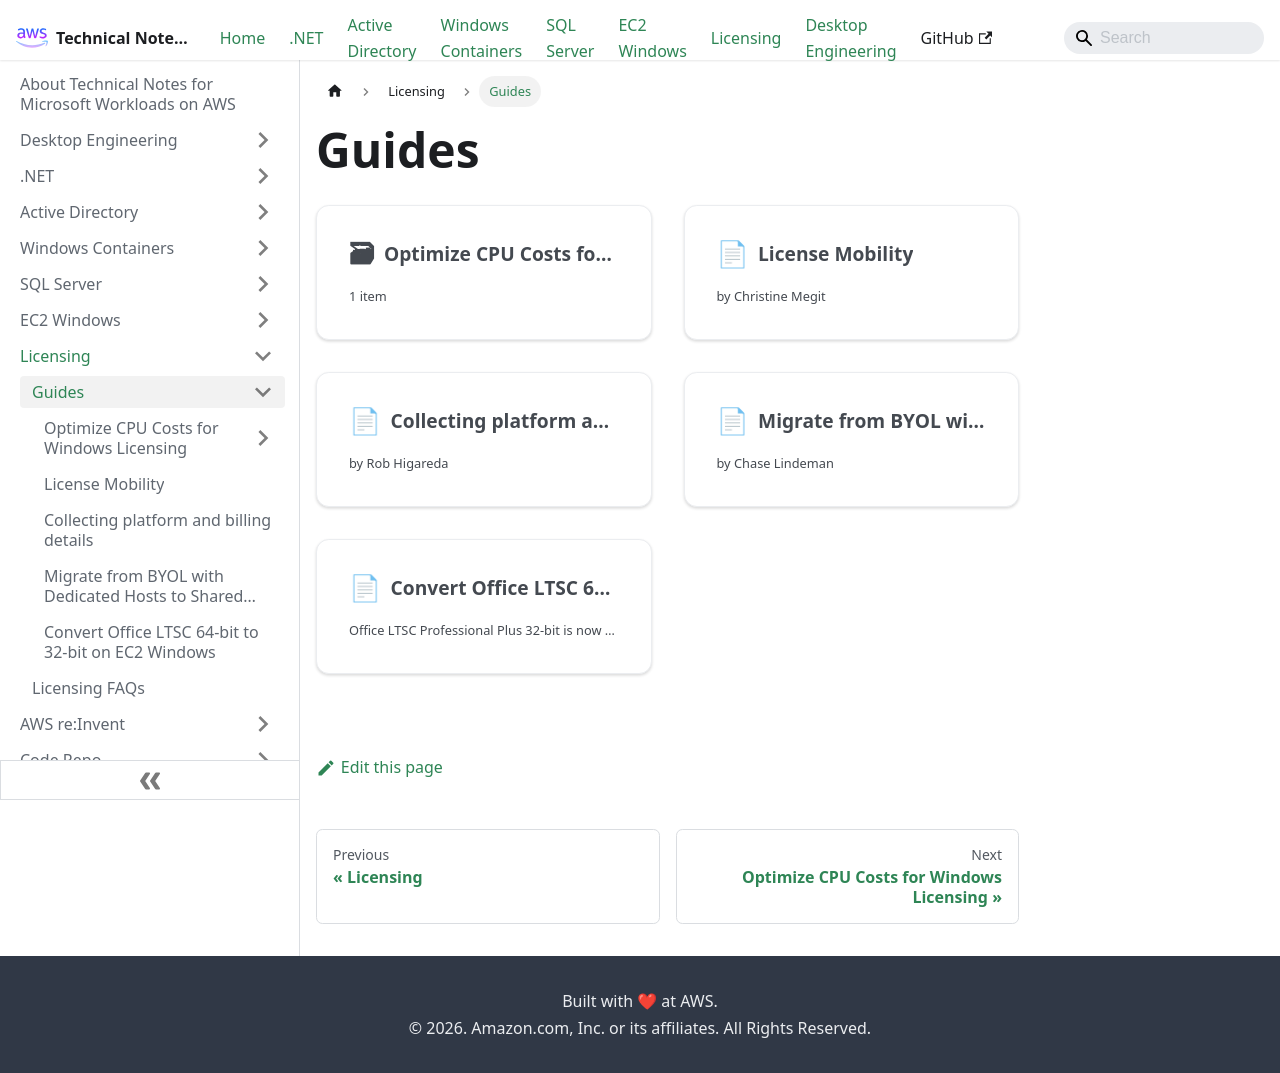

repository: aws-samples/technical-notes-for-microsoft-workloads-on-aws · page: Licensing/Guides/index.html · generator: docusaurus

---
sidebar_position: 10
sidebar_label: Guides
---
# Guides

import DocCardList from '@theme/DocCardList';

<DocCardList />
